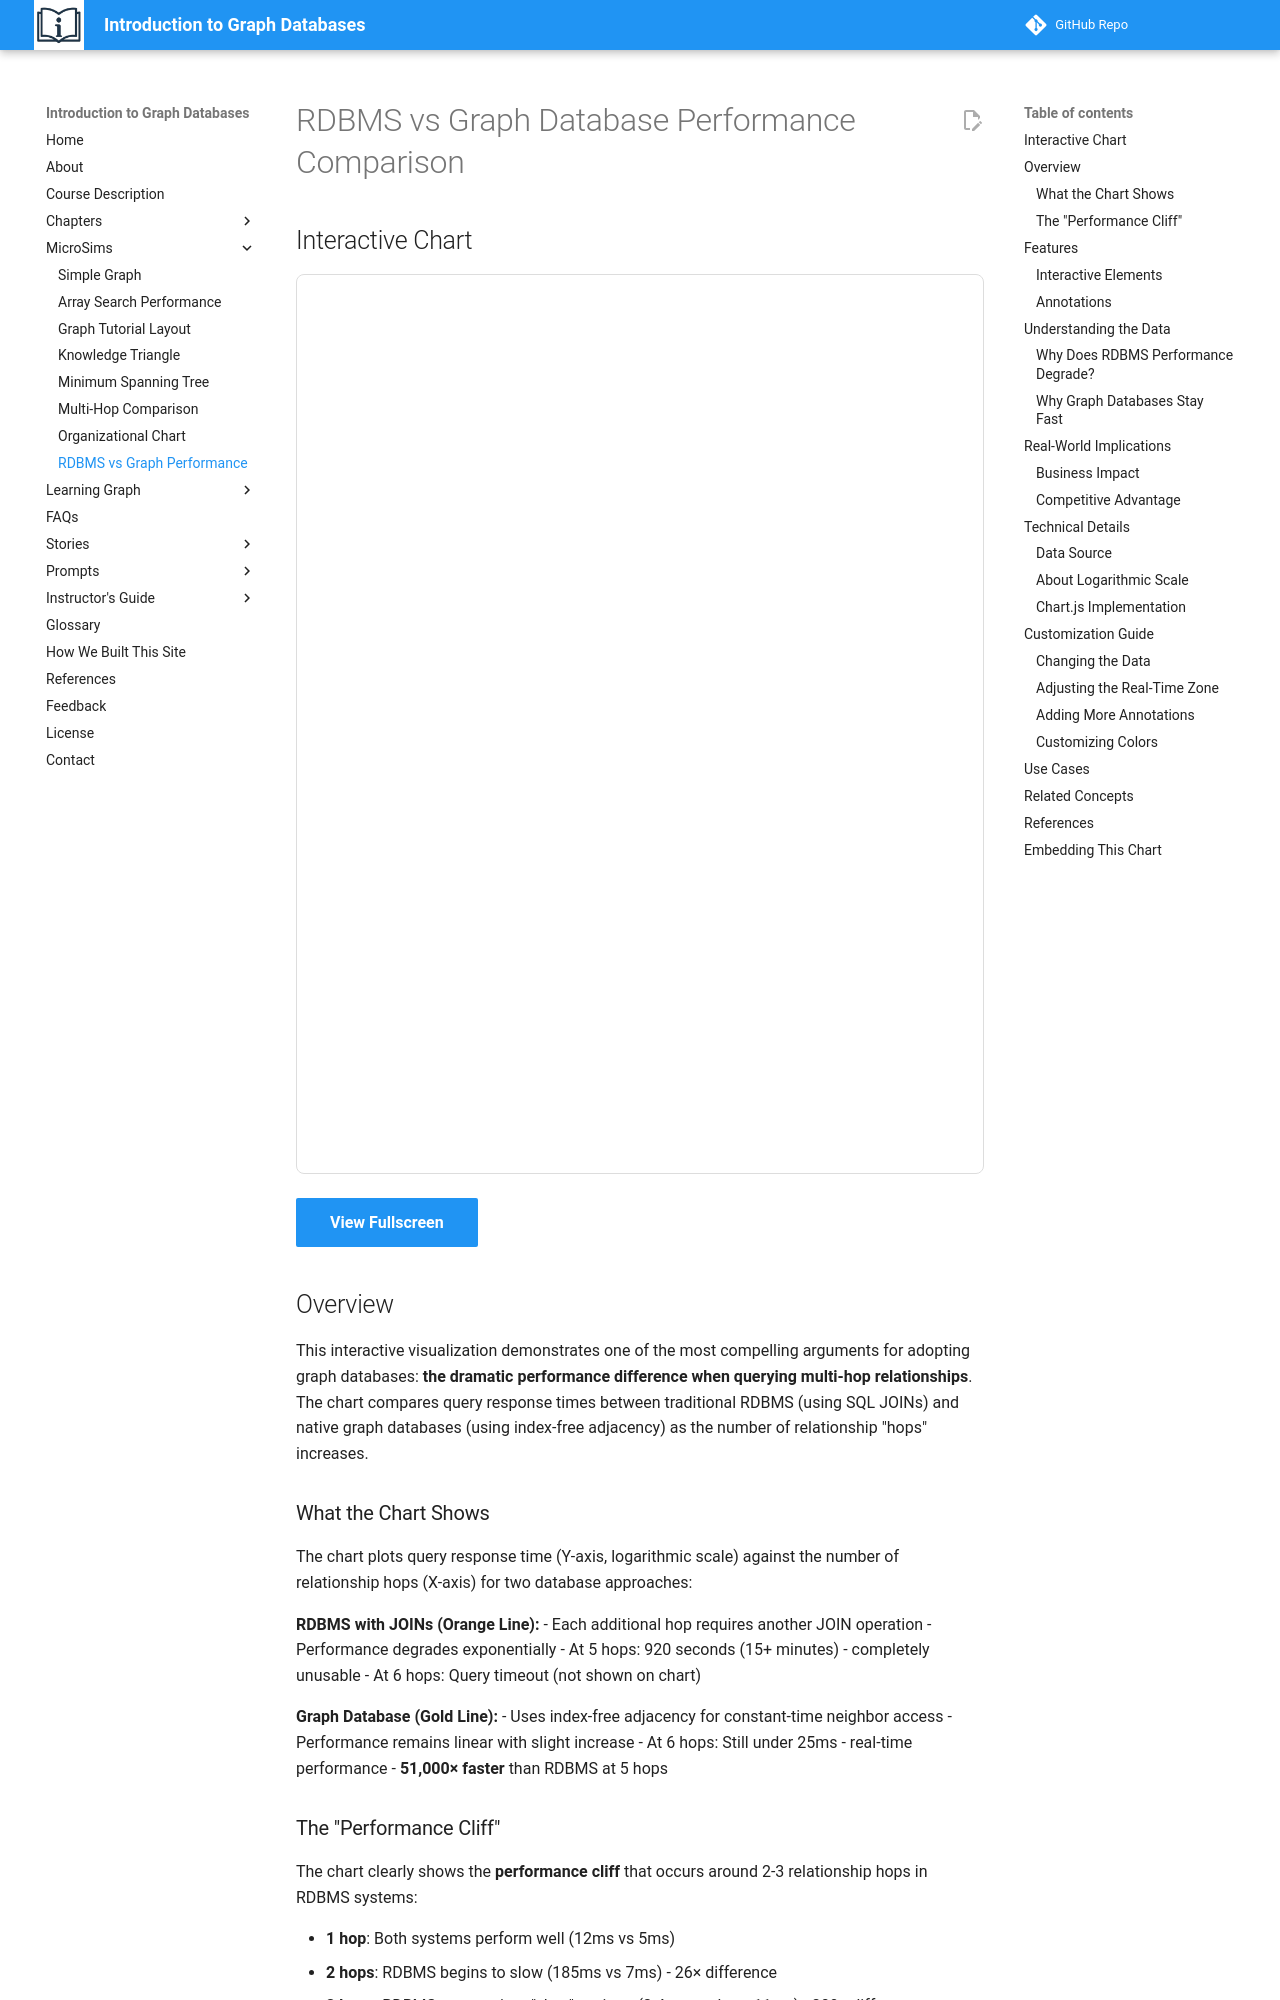

repository: dmccreary/intro-to-graph · page: sims/rdbms-vs-graph-performance/index.html · generator: mkdocs

---
title: RDBMS vs Graph Database Performance Comparison
description: Interactive chart demonstrating the exponential performance degradation of RDBMS JOIN queries compared to constant-time graph database traversals for multi-hop relationship queries.
---

# RDBMS vs Graph Database Performance Comparison

## Interactive Chart

<iframe src="main.html" width="100%" height="900" frameborder="0" style="border: 1px solid #ddd; border-radius: 8px;"></iframe>

[View Fullscreen](main.html){ .md-button .md-button--primary }

## Overview

This interactive visualization demonstrates one of the most compelling arguments for adopting graph databases: **the dramatic performance difference when querying multi-hop relationships**. The chart compares query response times between traditional RDBMS (using SQL JOINs) and native graph databases (using index-free adjacency) as the number of relationship "hops" increases.

### What the Chart Shows

The chart plots query response time (Y-axis, logarithmic scale) against the number of relationship hops (X-axis) for two database approaches:

**RDBMS with JOINs (Orange Line):**
- Each additional hop requires another JOIN operation
- Performance degrades exponentially
- At 5 hops: 920 seconds (15+ minutes) - completely unusable
- At 6 hops: Query timeout (not shown on chart)

**Graph Database (Gold Line):**
- Uses index-free adjacency for constant-time neighbor access
- Performance remains linear with slight increase
- At 6 hops: Still under 25ms - real-time performance
- **51,000× faster** than RDBMS at 5 hops

### The "Performance Cliff"

The chart clearly shows the **performance cliff** that occurs around 2-3 relationship hops in RDBMS systems:

- **1 hop**: Both systems perform well (12ms vs 5ms)
- **2 hops**: RDBMS begins to slow (185ms vs 7ms) - 26× difference
- **3 hops**: RDBMS crosses into "slow" territory (3.4 seconds vs 11ms) - 309× difference
- **4 hops**: RDBMS becomes impractical (58 seconds vs 14ms) - 4,142× difference
- **5 hops**: RDBMS is completely unusable (15+ minutes vs 18ms) - 51,111× difference

The **real-time user experience zone** (shaded green, <100ms) highlights that graph databases can handle 6+ hops while maintaining responsive user experience, whereas RDBMS systems fail to stay in this zone beyond 2 hops.

## Features
